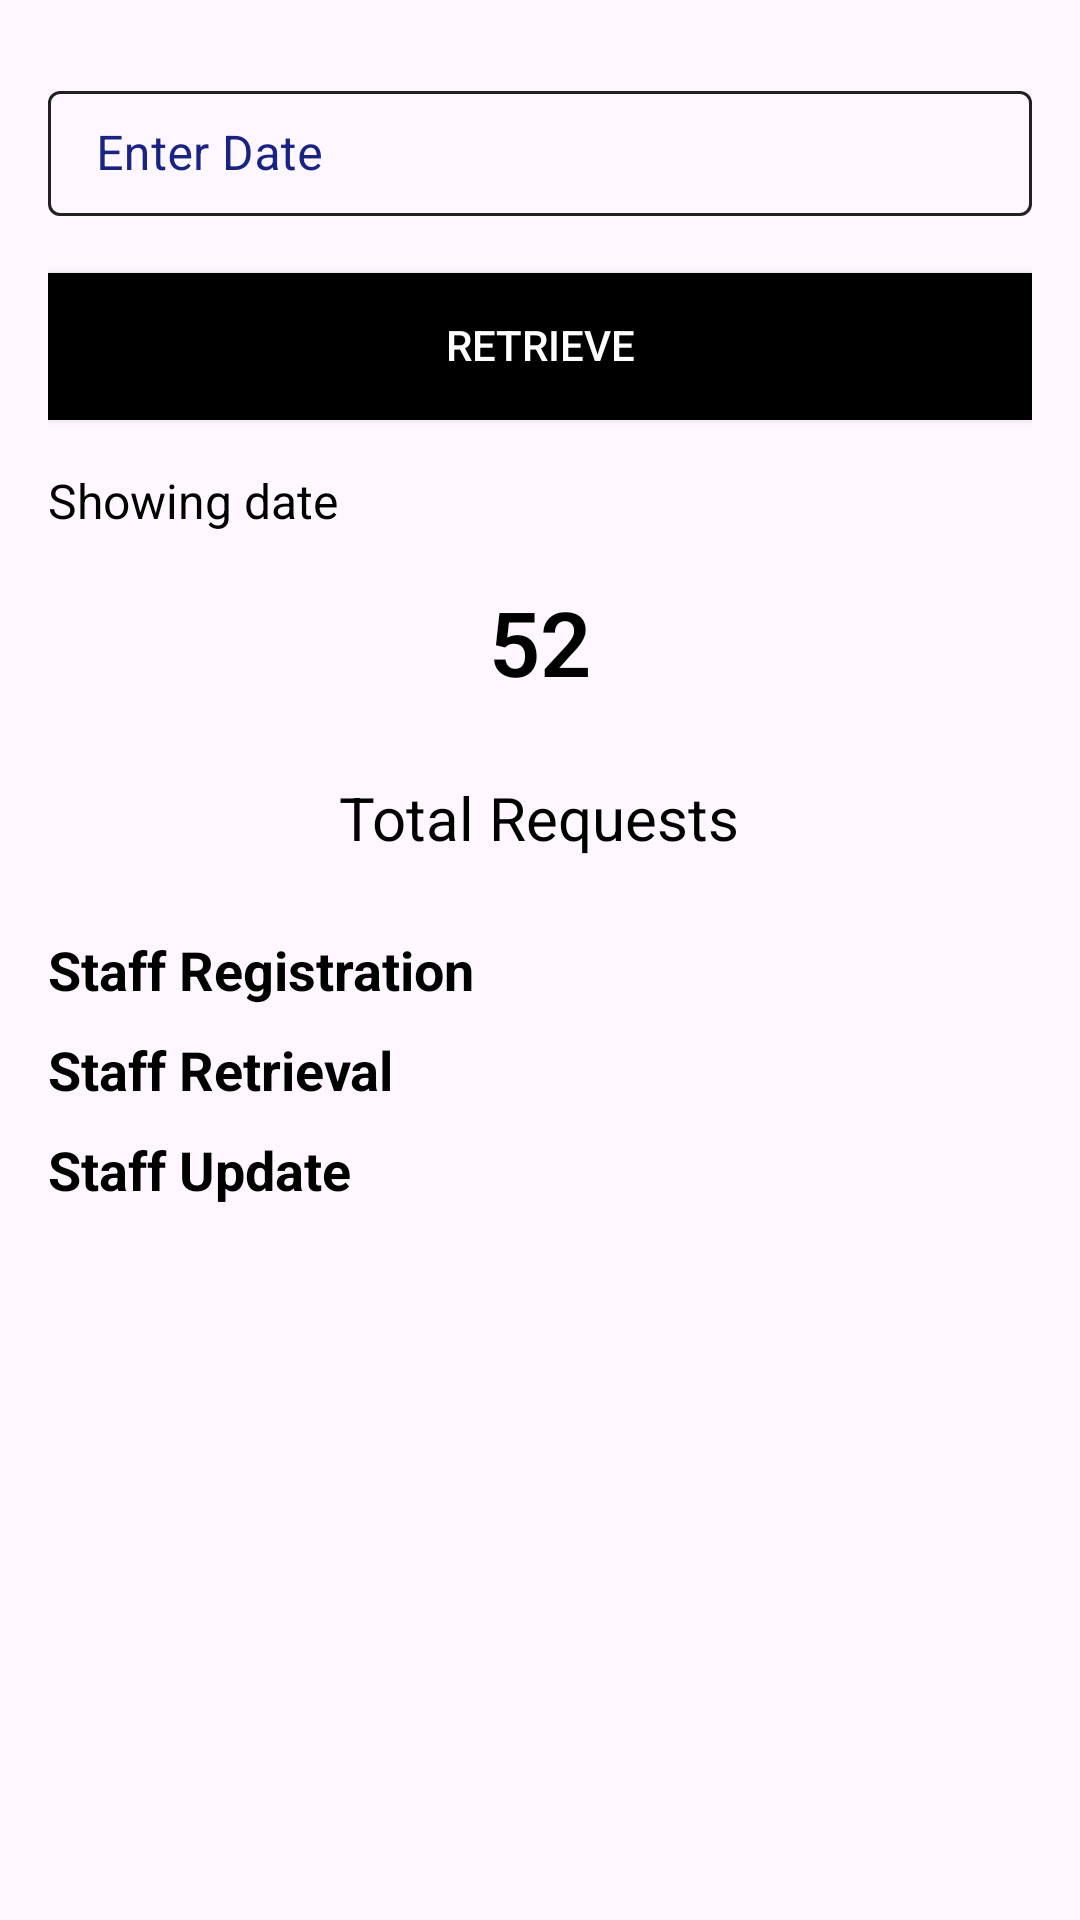

Here is an Android app screen rendered from its layout file. Give the layout XML and the strings, colors and styles it references.
<!-- AndroidManifest.xml: application theme Theme.DFCUOnboard -->
<!-- res/layout/fragment_statistics.xml -->
<?xml version="1.0" encoding="utf-8"?>
<RelativeLayout
    xmlns:android="http://schemas.android.com/apk/res/android"
    xmlns:tools="http://schemas.android.com/tools"
    android:layout_width="match_parent"
    android:layout_height="match_parent"
    android:paddingBottom="@dimen/activity_vertical_margin"
    android:paddingLeft="@dimen/activity_horizontal_margin"
    android:paddingRight="@dimen/activity_horizontal_margin"
    android:paddingTop="@dimen/activity_vertical_margin"
    tools:context=".presentation.ui.fragment.StatisticsFragment">

    <com.google.android.material.textfield.TextInputLayout
        android:id="@+id/log_search_til"
        android:layout_marginTop="@dimen/margin_padding_small"
        android:textColorHint="?attr/hintTextColor"
        android:theme="@style/Widget.MaterialComponents.TextInputLayout.OutlinedBox.MyStyle"
        style="@style/Widget.MaterialComponents.TextInputLayout.OutlinedBox.MyStyle"
        android:layout_width="match_parent"
        android:layout_height="wrap_content">

        <EditText
            android:id="@+id/edit_text_log_search"
            android:layout_width="fill_parent"
            android:layout_height="wrap_content"
            android:layout_marginBottom="10dp"
            android:hint="@string/hint_log_date"
            android:autofillHints="@string/hint_log_date"
            android:padding="10dp"
            android:focusable="false"
            android:singleLine="true"
            android:inputType="date"
            android:textColor="?attr/textColor" />
    </com.google.android.material.textfield.TextInputLayout>

    <Button
        android:id="@+id/search_log_btn"
        android:layout_width="fill_parent"
        android:layout_height="wrap_content"
        android:layout_marginTop="@dimen/margin_padding_small"
        android:layout_below="@id/log_search_til"
        android:background="#000000"
        android:text="@string/btn_retrieve"
        android:textColor="@color/white" />

    <View
        android:id="@+id/separator_line"
        android:layout_width="fill_parent"
        android:layout_height="1dp"
        android:layout_below="@id/search_log_btn"
        android:background="?attr/textColor"/>

    <TextView
        android:id="@+id/show_date_title_tv"
        android:layout_width="wrap_content"
        android:layout_height="wrap_content"
        android:layout_marginTop="@dimen/activity_vertical_margin"
        android:text="Showing date"
        android:textSize="@dimen/text_size_xnormal"
        android:layout_below="@id/separator_line"/>

    <TextView
        android:id="@+id/total_requests_value"
        android:layout_width="wrap_content"
        android:layout_height="wrap_content"
        android:layout_centerHorizontal="true"
        android:layout_below="@id/show_date_title_tv"
        android:textSize="@dimen/text_size_huge"
        android:fontFamily="sans-serif-light"
        android:textStyle="bold"
        android:textColor="?attr/textColor"
        android:text="52"
        android:layout_marginBottom="@dimen/activity_vertical_margin"
        android:layout_marginTop="@dimen/activity_vertical_margin"/>

    <TextView
        android:id="@+id/total_requests_title_tv"
        android:layout_width="wrap_content"
        android:layout_height="wrap_content"
        android:layout_centerHorizontal="true"
        android:layout_below="@id/total_requests_value"
        android:textSize="@dimen/text_size_header"
        android:textColor="?attr/textColor"
        android:text="Total Requests"
        android:layout_marginBottom="@dimen/activity_vertical_margin"
        android:layout_marginTop="@dimen/margin_padding_small"/>

    <TextView
        android:id="@+id/staff_reg_api_title"
        android:layout_width="wrap_content"
        android:layout_height="wrap_content"
        android:textColor="?attr/textColor"
        android:layout_below="@id/total_requests_title_tv"
        android:layout_marginTop="@dimen/margin_padding_small"
        android:textSize="@dimen/text_size_xxnormal"
        android:textStyle="bold"
        android:text="@string/staff_reg"/>

    <TextView
        android:id="@+id/reg_api_value_tv"
        android:layout_width="wrap_content"
        android:layout_height="wrap_content"
        android:fontFamily="sans-serif-light"
        android:layout_marginTop="@dimen/margin_padding_small"
        android:layout_below="@id/total_requests_title_tv"
        android:paddingStart="@dimen/margin_padding_normal"
        android:paddingEnd="@dimen/margin_padding_normal"
        android:layout_toEndOf="@id/staff_reg_api_title"
        android:textColor="?attr/textColor"
        android:textSize="@dimen/text_size_xxnormal" />

    <TextView
        android:id="@+id/retrieval_api_title"
        android:layout_width="wrap_content"
        android:layout_height="wrap_content"
        android:textColor="?attr/textColor"
        android:layout_below="@id/staff_reg_api_title"
        android:layout_marginTop="@dimen/margin_padding_small"
        android:textSize="@dimen/text_size_xxnormal"
        android:textStyle="bold"
        android:text="@string/staff_retrieval"/>

    <TextView
        android:id="@+id/retrieval_api_value"
        android:layout_width="wrap_content"
        android:layout_height="wrap_content"
        android:fontFamily="sans-serif-light"
        android:paddingStart="@dimen/margin_padding_normal"
        android:paddingEnd="@dimen/margin_padding_normal"
        android:layout_marginTop="@dimen/margin_padding_small"
        android:layout_below="@id/reg_api_value_tv"
        android:layout_toEndOf="@id/retrieval_api_title"
        android:textColor="?attr/textColor"
        android:textSize="@dimen/text_size_xxnormal" />

    <TextView
        android:id="@+id/update_api_title"
        android:layout_width="wrap_content"
        android:layout_height="wrap_content"
        android:layout_below="@id/retrieval_api_title"
        android:layout_marginTop="@dimen/margin_padding_small"
        android:textStyle="bold"
        android:text="@string/staff_update"
        android:textColor="?attr/textColor"
        android:textSize="@dimen/text_size_xxnormal"
        android:layout_marginEnd="@dimen/margin_padding_xlarge" />

    <TextView
        android:id="@+id/update_api_value_tv"
        android:layout_width="wrap_content"
        android:layout_height="wrap_content"
        android:fontFamily="sans-serif-light"
        android:layout_marginTop="@dimen/margin_padding_small"
        android:paddingStart="@dimen/margin_padding_normal"
        android:paddingEnd="@dimen/margin_padding_normal"
        android:layout_below="@id/retrieval_api_value"
        android:layout_toEndOf="@id/update_api_title"
        android:textColor="?attr/textColor"
        android:textSize="@dimen/text_size_xxnormal" />

</RelativeLayout>
<!-- resources referenced by this layout -->
<resources>
  <color name="white">#ffffff</color>
  <dimen name="activity_horizontal_margin">16dp</dimen>
  <dimen name="activity_vertical_margin">16dp</dimen>
  <dimen name="margin_padding_normal">15dp</dimen>
  <dimen name="margin_padding_small">9dp</dimen>
  <dimen name="margin_padding_xlarge">40dp</dimen>
  <dimen name="text_size_header">20sp</dimen>
  <dimen name="text_size_huge">30sp</dimen>
  <dimen name="text_size_xnormal">16sp</dimen>
  <dimen name="text_size_xxnormal">18sp</dimen>
  <string name="btn_retrieve">Retrieve</string>
  <string name="hint_log_date">Enter Date</string>
  <string name="staff_reg">Staff Registration</string>
  <string name="staff_retrieval">Staff Retrieval</string>
  <string name="staff_update">Staff Update</string>
  <style name="Widget.MaterialComponents.TextInputLayout.OutlinedBox.MyStyle">
          <item name="boxStrokeColor">@color/colorPrimary</item>
          <item name="hintTextColor">@color/colorAccent</item>
          <item name="colorControlActivated">@color/colorPrimaryDark</item>
      </style>
  <style name="Theme.DFCUOnboard" parent="Base.Theme.DFCUOnboard" />
  <color name="colorPrimary">#212121</color>
  <color name="colorAccent">#182383</color>
  <color name="colorPrimaryDark">#000000</color>
  <style name="Base.Theme.DFCUOnboard" parent="Theme.Material3.DayNight.NoActionBar">
          
          
          <item name="colorPrimary">@color/colorPrimary</item>
          <item name="colorPrimaryDark">@color/colorPrimaryDark</item>
          <item name="colorAccent">@color/colorAccent</item>
  
          <item name="bgColor">@color/app_bg_color</item>
          <item name="hintTextColor">@color/black</item>
          
          <item name="textColor">@color/black</item>
          
          <item name="buttonColorPink">@color/pink_button_color</item>
          <item name="cardBgColor">@color/card_bg_color</item>
          <item name="android:textColor">@color/black</item>
  
          
          <item name="uncheckedTaskRadioBtn">@color/white</item>
      </style>
  <color name="app_bg_color">#EFEFEF</color>
  <color name="black">#000000</color>
  <color name="pink_button_color">#ea4c88</color>
  <color name="card_bg_color">#ffffff</color>
</resources>
